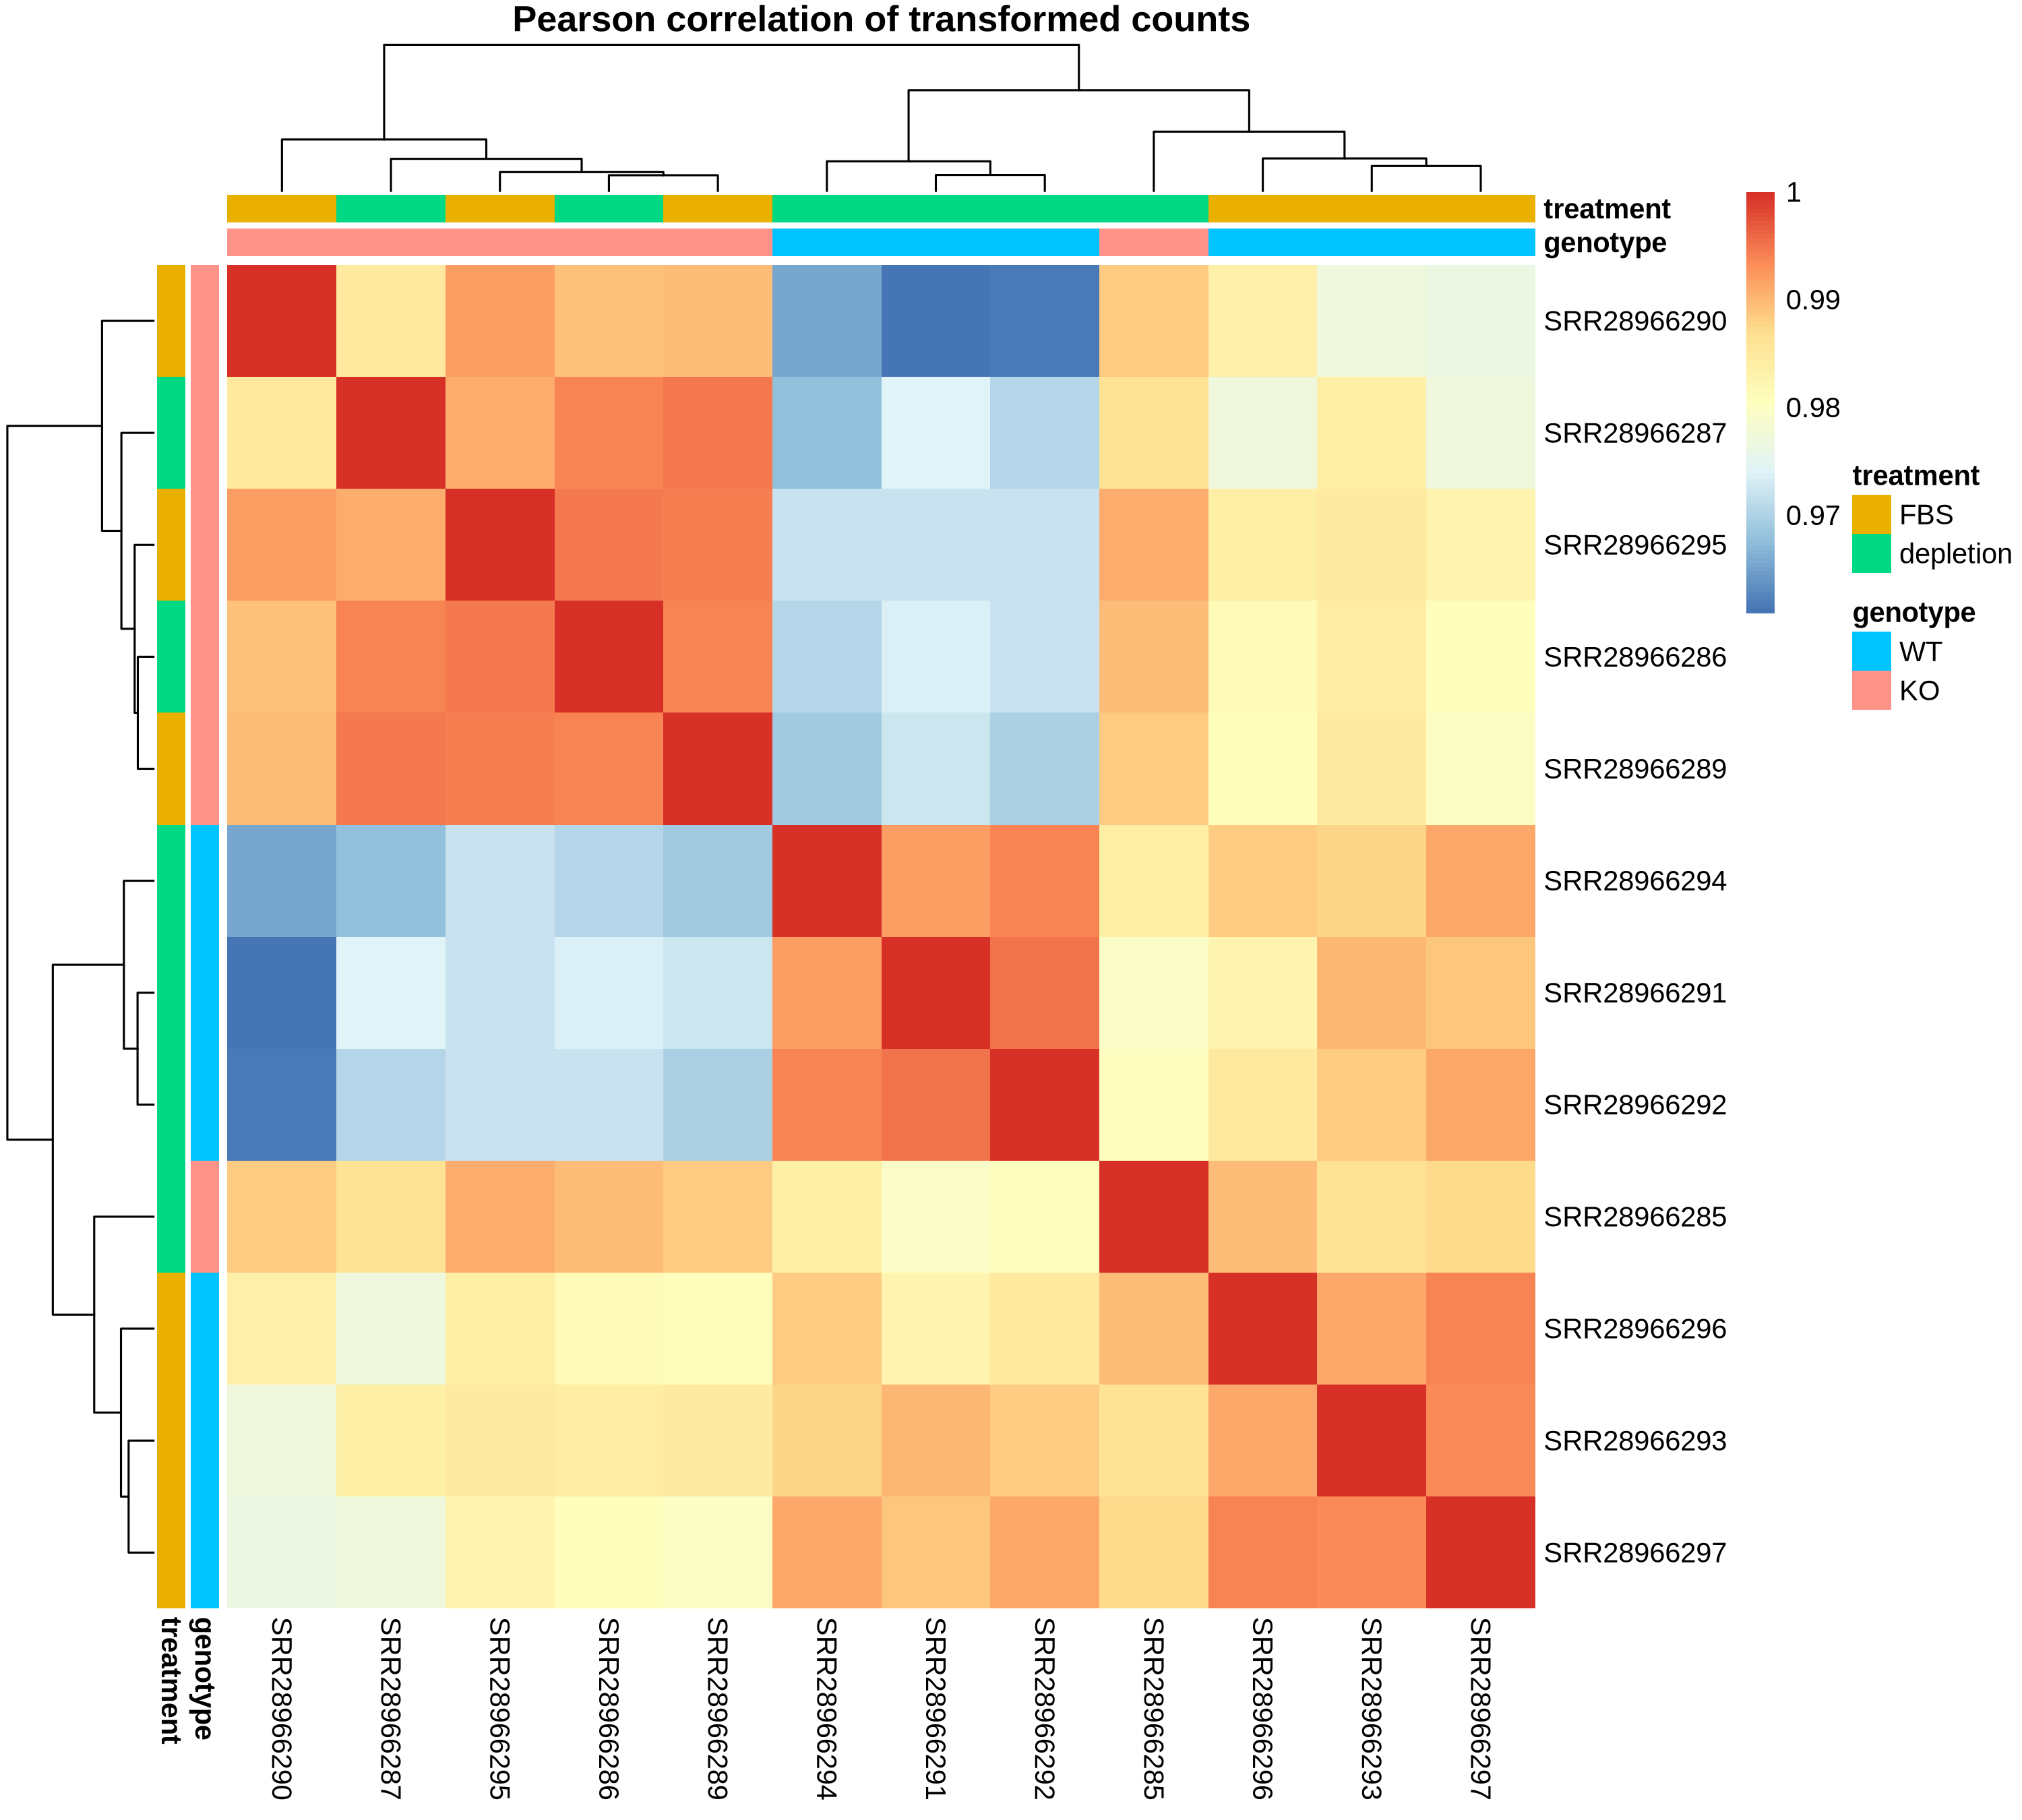

Values plotted in this chart, from the file beside it:
	SRR28966285	SRR28966286	SRR28966287	SRR28966289	SRR28966290	SRR28966291	SRR28966292	SRR28966293	SRR28966294	SRR28966295	SRR28966296	SRR28966297
SRR28966285	1	0.9895	0.9862	0.9886	0.9886	0.9794	0.9801	0.9863	0.9839	0.9906	0.9896	0.9872
SRR28966286	0.9895	1	0.9939	0.994	0.9892	0.9735	0.9722	0.9843	0.9705	0.9948	0.9813	0.9808
SRR28966287	0.9862	0.9939	1	0.9946	0.9849	0.9742	0.9703	0.9837	0.9677	0.991	0.9772	0.9771
SRR28966289	0.9886	0.994	0.9946	1	0.9896	0.9723	0.9696	0.9847	0.9691	0.9943	0.9807	0.9797
SRR28966290	0.9886	0.9892	0.9849	0.9896	1	0.9609	0.9616	0.9771	0.9656	0.992	0.9834	0.9762
SRR28966291	0.9794	0.9735	0.9742	0.9723	0.9609	1	0.9952	0.9899	0.9919	0.9721	0.9825	0.9887
SRR28966292	0.9801	0.9722	0.9703	0.9696	0.9616	0.9952	1	0.9883	0.9939	0.9719	0.9848	0.9912
SRR28966293	0.9863	0.9843	0.9837	0.9847	0.9771	0.9899	0.9883	1	0.9876	0.9846	0.9911	0.9934
SRR28966294	0.9839	0.9705	0.9677	0.9691	0.9656	0.9919	0.9939	0.9876	1	0.9721	0.9886	0.9913
SRR28966295	0.9906	0.9948	0.991	0.9943	0.992	0.9721	0.9719	0.9846	0.9721	1	0.9839	0.9827
SRR28966296	0.9896	0.9813	0.9772	0.9807	0.9834	0.9825	0.9848	0.9911	0.9886	0.9839	1	0.994
SRR28966297	0.9872	0.9808	0.9771	0.9797	0.9762	0.9887	0.9912	0.9934	0.9913	0.9827	0.994	1
